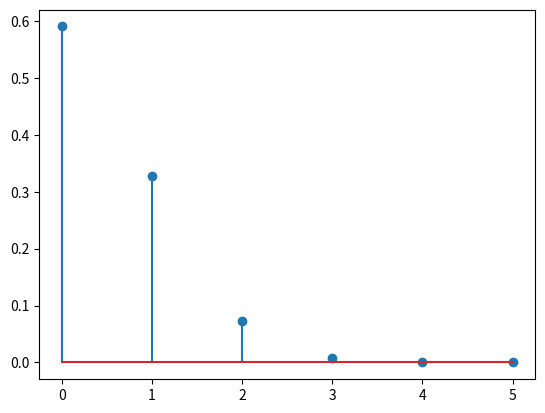

Source code (Python):
from scipy.stats import binom
from matplotlib import pyplot as plt
x=[i for i in range(0,6)]
y = [binom.pmf(i,5,0.1) for i in x]
plt.stem(x,y)
plt.show()
print(f"Required Probability is {y[0]}")
